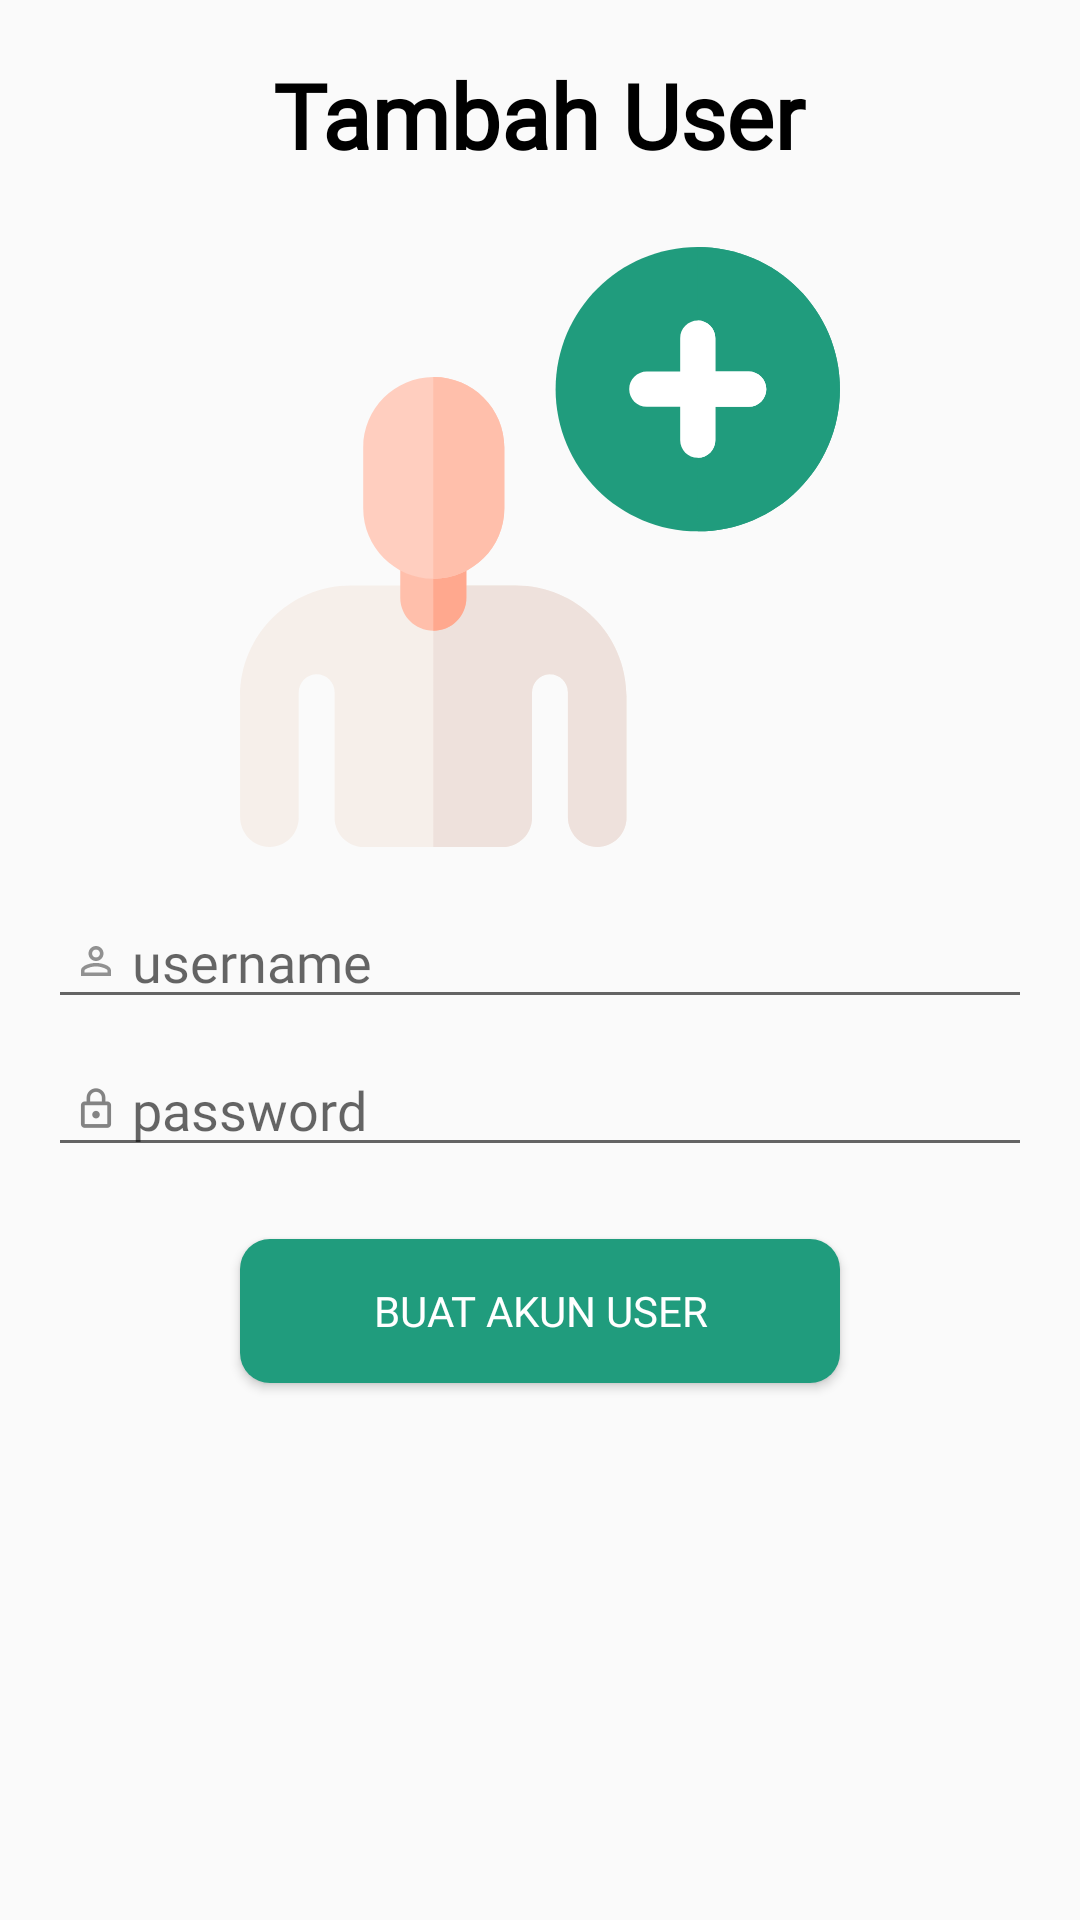

The Android layout XML behind this screen, and the referenced resources:
<!-- AndroidManifest.xml: application theme AppTheme -->
<!-- res/layout/fragment_4.xml -->
<?xml version="1.0" encoding="utf-8"?>
<RelativeLayout xmlns:android="http://schemas.android.com/apk/res/android"
    android:layout_width="match_parent"
    android:layout_height="match_parent">


    <TextView
        android:id="@+id/title_regist"
        android:layout_width="wrap_content"
        android:layout_height="wrap_content"
        android:layout_below="@+id/imageView5"
        android:layout_centerHorizontal="true"
        android:layout_marginTop="18dp"
        android:fontFamily="@font/open_sans_bold"
        android:shadowDx="1"
        android:shadowDy="1"
        android:text="Tambah User"
        android:textColor="#000000"
        android:textSize="30sp"
        android:textStyle="bold" />
    <ImageView
        android:id="@+id/adduser"
        android:layout_below="@id/title_regist"
        android:layout_width="200dp"
        android:layout_height="wrap_content"
        android:layout_centerHorizontal="true"
        android:layout_marginTop="16dp"
        android:src="@drawable/ic_add_user"
        android:background="#fafafa"
        android:scaleType="fitCenter"
        android:adjustViewBounds="true"
        android:paddingTop="8dp"
        android:layout_marginStart="16dp"
        android:layout_marginEnd="16dp"

        />


    <EditText
        android:id="@+id/username_regist"
        android:layout_width="match_parent"
        android:layout_height="wrap_content"
        android:layout_below="@+id/adduser"
        android:layout_centerHorizontal="true"
        android:layout_marginStart="16dp"
        android:layout_marginTop="16dp"
        android:layout_marginEnd="16dp"
        android:contentDescription="@string/username"
        android:drawableStart="@drawable/ic_action_name"
        android:fontFamily="@font/open_sans_light"
        android:hint="@string/username"
        android:inputType="text" />

    <EditText
        android:id="@+id/password_regist"
        android:layout_width="match_parent"
        android:layout_height="wrap_content"
        android:layout_below="@+id/username_regist"
        android:layout_centerHorizontal="true"
        android:layout_marginStart="16dp"
        android:layout_marginTop="8dp"
        android:layout_marginEnd="16dp"
        android:drawableStart="@drawable/ic_password"
        android:fontFamily="@font/open_sans_light"
        android:hint="@string/password"
        android:importantForAutofill="no"
        android:inputType="textPassword" />

    <Button
        android:id="@+id/button_regist"
        android:layout_width="200dp"
        android:layout_height="wrap_content"
        android:layout_below="@+id/password_regist"
        android:layout_centerInParent="true"
        android:layout_marginTop="24dp"
        android:background="@drawable/rounded_button"
        android:fontFamily="@font/open_sans_bold"
        android:padding="4dp"
        android:text="Buat Akun User"
        android:textColor="#ffffff" />


</RelativeLayout>
<!-- resources referenced by this layout -->
<resources>
  <!-- drawable ic_action_name (drawable-anydpi) -->
  <vector xmlns:android="http://schemas.android.com/apk/res/android"
      android:width="24dp"
      android:height="24dp"
      android:viewportWidth="38.4"
      android:viewportHeight="38.4"
      android:tint="#919191">
    <group android:translateX="7.2"
        android:translateY="7.2">
        <path
            android:fillColor="#FF000000"
            android:pathData="M12,5.9c1.16,0 2.1,0.94 2.1,2.1s-0.94,2.1 -2.1,2.1S9.9,9.16 9.9,8s0.94,-2.1 2.1,-2.1m0,9c2.97,0 6.1,1.46 6.1,2.1v1.1L5.9,18.1L5.9,17c0,-0.64 3.13,-2.1 6.1,-2.1M12,4C9.79,4 8,5.79 8,8s1.79,4 4,4 4,-1.79 4,-4 -1.79,-4 -4,-4zM12,13c-2.67,0 -8,1.34 -8,4v3h16v-3c0,-2.66 -5.33,-4 -8,-4z"/>
    </group>
  </vector>
  <!-- drawable ic_add_user: vector/xml drawable (drawable, 2790 chars, omitted) -->
  <!-- drawable ic_password: png bitmap (drawable-hdpi, 375 bytes) -->
  <!-- drawable rounded_button (drawable) -->
  <?xml version="1.0" encoding="utf-8"?>
  <selector xmlns:android="http://schemas.android.com/apk/res/android">
  <item>
      <shape
          android:shape="rectangle">
          <corners
              android:bottomLeftRadius="10dp"
              android:topLeftRadius="10dp"
              android:topRightRadius="10dp"
              android:bottomRightRadius="10dp"
              android:radius="10dp" />
          <solid
              android:color="#209C7D"/>
      </shape>
  </item>
  
      <item
          android:state_pressed="true">
          <shape
              android:shape="rectangle">
              <corners
                  android:bottomLeftRadius="10dp"
                  android:topLeftRadius="10dp"
                  android:topRightRadius="10dp"
                  android:bottomRightRadius="10dp"
                  android:radius="10dp" />
              <solid
                  android:color="#008577"/>
          </shape>
  
      </item>
  
  </selector>
  <string name="password">password</string>
  <string name="username">username</string>
  <style name="AppTheme" parent="Theme.AppCompat.Light.DarkActionBar">
          
          <item name="colorPrimary">@color/colorPrimary</item>
          <item name="colorPrimaryDark">@color/colorPrimaryDark</item>
          <item name="colorAccent">#209B7C</item>
          <item name="alertDialogTheme">@style/AlertDialogTheme</item>
      </style>
  <color name="colorPrimary">#008577</color>
  <color name="colorPrimaryDark">#00574B</color>
  <style name="AlertDialogTheme" parent="ThemeOverlay.AppCompat.Dialog.Alert">
          <item name="buttonBarNegativeButtonStyle">@style/NegativeButtonStyle</item>
          <item name="buttonBarPositiveButtonStyle">@style/PositiveButtonStyle</item>
      </style>
  <style name="NegativeButtonStyle" parent="Widget.AppCompat.Button.ButtonBar.AlertDialog">
  
      </style>
  <style name="PositiveButtonStyle" parent="Widget.AppCompat.Button.ButtonBar.AlertDialog">
          <item name="android:background">@drawable/rounded_button</item>
          <item name="android:textColor">#ffff</item>
      </style>
</resources>
